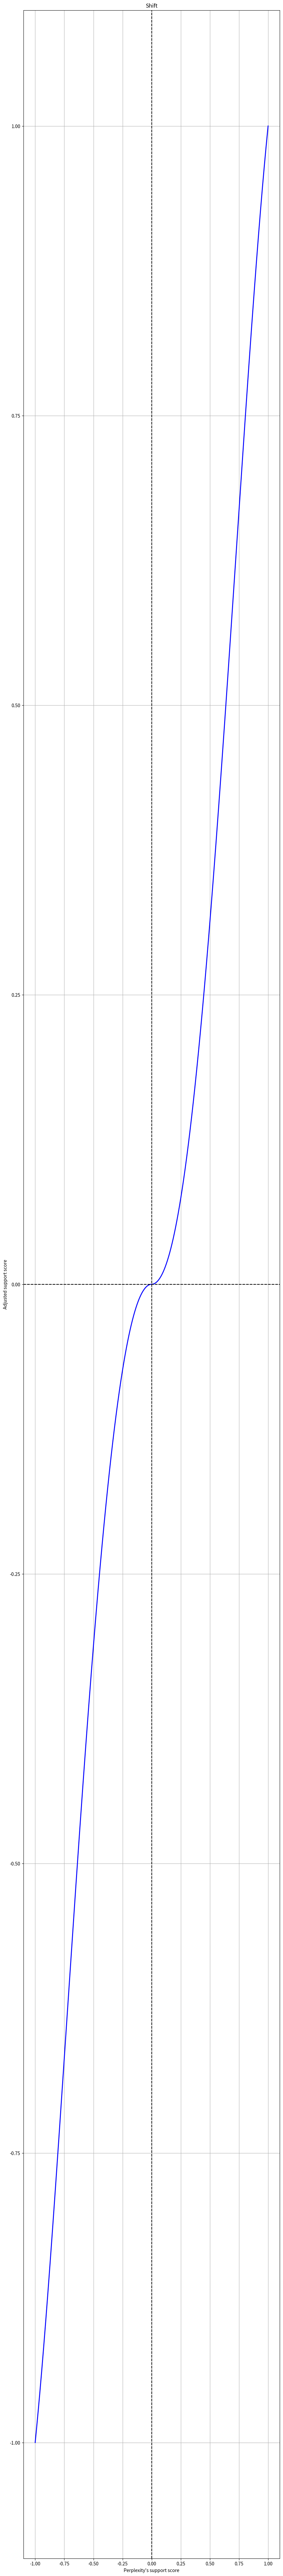

Here is the Python script that generated this plot:
from typing import List, Dict, Tuple

import numpy as np
import math

def weightedMeanAndVariance(values: List[int], weights: List[int]) -> Tuple[int, int]:
    avg = np.average(values, weights=weights)
    var = np.average((values-avg)**2, weights=weights)
    return (avg, var)

def uniteVerdict(score: int, uncertainty: int) -> int:
    print(f"mean: {score}, uncertainty: {uncertainty}")
    return score / (9*uncertainty + 1)

# def determineScore(values: List[int], weights: List[int]) -> int:
#     return np.average(values, weights=weights)
# def determineUncertainty(values: List[int], weights: List[int]) -> int:

def shift(x: int) -> int:
    return -x**4 + x**3 + x**2 # (1-x**2) * x**2 + (x**2) * x
def shiftZ(x: int) -> int:
    return math.copysign(shift(abs(x)), x)

def plotShiftZ():
    import matplotlib.pyplot as plt
    x = np.linspace(-1, 1, 1000)
    shiftZ2 = np.vectorize(shiftZ)
    y = shiftZ2(x)

    plt.figure(figsize=(10, 100))
    plt.plot(x, y, 'b-', linewidth=2)
    plt.title("Shift")
    plt.xlabel("Perplexity's support score")
    plt.ylabel("Adjusted support score")
    plt.grid(True)
    plt.axhline(y=0, color='k', linestyle='--')
    plt.axvline(x=0, color='k', linestyle='--')

    plt.show()

accuracy = 0.01
def roundDown(x):
    return math.copysign(abs(x) // accuracy * accuracy, x)

def score(evidence: List[Dict[str, int]]) -> Tuple[int, int]:
    values = []
    weights = []
    for d in evidence:
        w = d.get("reliability") # weight
        x = d.get("support") # value

        x = shiftZ(x)

        values.append(x)
        weights.append(w)
    return int(100 * roundDown(uniteVerdict(*weightedMeanAndVariance(values, weights))))

data1 = [
    {"reliability": 1, "support": 0},
    {"reliability": 0, "support": 1},
    {"reliability": 1, "support": 1},
    {"reliability": 1, "support": 1},
    {"reliability": 1, "support": 0},
]
data2 = [
    {"reliability": 1, "support": +1},
    {"reliability": 1, "support": -1},
    {"reliability": 1, "support": -1},
    {"reliability": 1, "support": -1},
    {"reliability": 1, "support": +1},
]
data3 = [
    {"reliability": 1, "support": +1},
    {"reliability": 1, "support": -1}
]
data4 = [
    {"reliability": 1, "support": 0},
    {"reliability": 0, "support": 1},
    {"reliability": 1, "support": 1},
    {"reliability": 1, "support": 1},
    {"reliability": 1, "support": 1},
    {"reliability": 1, "support": 0},
]
data5 = [
    {"reliability": 1, "support": +1},
    {"reliability": 1, "support": +1}
]

print(score(data1))
print(score(data2))
print(score(data3))
print(score(data4))
print(score(data5))
plotShiftZ()

# print(weightedMeanAndVariance([1, 1, 1], [1, 1, 1]))
